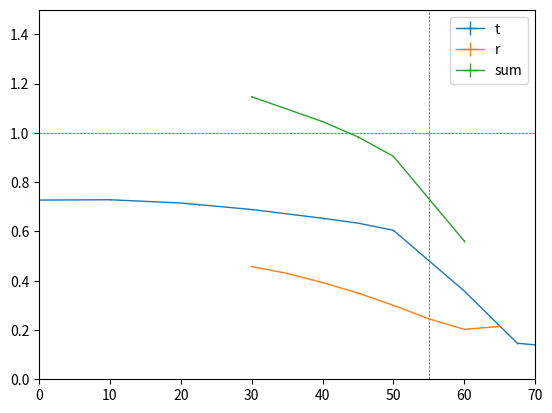

This chart was generated by the following Python code:
from numpy import *
from matplotlib.pyplot import *


ref_pp_t = 7.59
theta_t = array((0, 10, 20, 22.5, 30, 40, 45, 50, 60, 67.5, 70))  # º
theta_r = array((30, 35, 40, 45, 50, 55, 60, 65))  # º
v_pp_t = array((5.52, 5.53, 5.43, 5.38, 5.23, 4.96, 4.81, 4.59, 2.72, 1.11, 1.06))  # V
ref_pp_r = array((4.24, 4.49, 4.23, 4.37, 4.33, 4.36, 4.29, 4.11))
v_pp_r = array((1.94, 1.93, 1.66, 1.53, 1.30, 1.07, 0.87, 0.88))
v_pp_err = 0.01  # * ones(v_pp.size)  # V
theta_err = 2  # * ones(theta.size)  # º

theta_total = array((30, 40, 45, 50, 60))
v_pp_total = list()
v_pp_total_err = list()

for i in range(theta_t.size):
    for j in range(theta_r.size):
        if theta_t[i] == theta_r[j]:
            v_pp_total.append(v_pp_t[i] / ref_pp_t + v_pp_r[j] / ref_pp_r[j])
            v_pp_total_err.append(sqrt((v_pp_err / ref_pp_t)**2 + (v_pp_err / ref_pp_r[j])**2))
v_pp_total = array(v_pp_total)
v_pp_total_err = array(v_pp_total_err)


figure(1)
errorbar(theta_t, v_pp_t / ref_pp_t, yerr=v_pp_err / ref_pp_t, xerr=0*theta_err, lw=1, label='t')
errorbar(theta_r, v_pp_r / ref_pp_r, yerr=v_pp_err / ref_pp_r, xerr=0*theta_err, lw=1, label='r')
errorbar(theta_total, v_pp_total, yerr=v_pp_total_err, xerr=0*theta_err, lw=1, label='sum')
axvline(55, color='r', linestyle='dashed', lw=0.5)
hlines(1, 0, 90, colors='r', linestyles='dashed', lw=0.5)
ylim([0, 1.5])
xlim([0, 70])
legend()
show()

# ref_pulse_idx = centre_loc(E_ref)  TODO review this part of code
# # lower bounds for k0, k1, k2, k3 respectively
# k_min = [0, t_ref[0], -1, t_ref[ref_pulse_idx]]
# # upper bounds for k0, k1, k2, k3 respectively
# k_max = [1, t_ref[ref_pulse_idx], 1, t_ref[-1]]
#
# k0 = list()
# k1 = list()
# k2 = list()
# k3 = list()
#
# thick = list()
# error_func = list()
# repetitions = 10
#
# for i in range(repetitions):
#
#     print('Iteration', i + 1, 'of', repetitions)
#
#     k, fopt = pso(min_function, k_min, k_max,
#                   args=(E_ref, E_sam, t_ref),
#                   swarmsize=1000,
#                   maxiter=2000,
#                   f_ieqcons=constraints,
#                   phig=0.1,
#                   phip=0.1,
#                   minstep=1e-10,
#                   minfunc=1e-10,
#                   debug=False)
#
#
#     # figure(1)
#     # title('Fit')
#     # plot(t_sam, E_sam, lw=1, label='sam')
#     # plot(t_ref, objective_function(k, *(E_ref, E_sam, t_ref)), lw=1, label='fit')
#     # legend()
#
#     delta_t = k[3] - k[1]
#     thickness = c_0 * delta_t * 1e-12 / (2 * 2.6)  # m
#     thickness *= 1e3  # mm
#     thick.append(thickness)
#     error_func.append(fopt)
#     k0.append(k[0])
#     k1.append(k[1])
#     k2.append(k[2])
#     k3.append(k[3])
#     # print('k0 =', k[0])
#     # print('k1 =', k[1])
#     # print('k2 =', k[2])
#     # print('k3 =', k[3])
#     # print('delta t =', delta_t, 'ps')
#     # print('d =', thickness, 'mm')
#
# figure(1)
# plot(arange(repetitions), array(thick))
# figure(2)
# plot(arange(repetitions), array(error_func))
# show()
